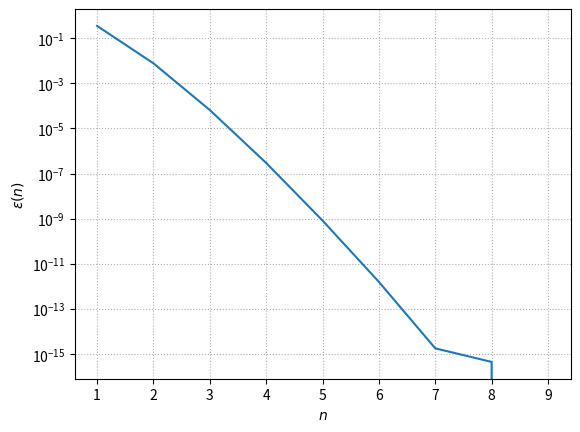

Here is the Python script that generated this plot:
# ---------------------------------------------------------------- #

import numpy as np
import matplotlib.pyplot as plt
from scipy.integrate import quad
from fractions import Fraction

# ---------------------------------------------------------------- #

beta = lambda n: n / np.sqrt(4 * n**2 - 1)
b = lambda n: np.array([beta(i) for i in range(1, n)])
T = lambda n: np.diag(b(n), 1) + np.diag(b(n), -1)
L = lambda nodes, i, x: np.prod(
    [(x - nodes[j]) / (nodes[i] - nodes[j]) for j in range(len(nodes)) if nodes[i] != nodes[j]]
)

def weights_nodes(a, b, n):

    nodes, vectors = np.linalg.eig(T(n))
    weights = [quad(lambda x: L(nodes, i, x), a, b)[0] for i in range(n)]
    vectors = np.transpose(vectors)
    weights2 = [2*(v[0]/np.linalg.norm(v))**2 for v in vectors]
    return np.array(list(zip(weights, nodes)))

gaussian_quadrature = lambda a, b, n, f: sum([weight * f(node) for weight, node in weights_nodes(a, b, n)])
print(weights_nodes(-1,1,3))
# ---------------------------------------------------------------- #

def test_1(p_max, n):

    for p in range(p_max+1):

        result_decimal  = gaussian_quadrature(0, 1, n, lambda x: x**p)
        result_fraction = str(Fraction(result_decimal).limit_denominator(1000))

        print(result_decimal)
        print(result_fraction)
        print()

# test_1(30, 10)

# ---------------------------------------------------------------- #

def test_polynomial(p_array, n_max):

    a = -1
    b = 1

    for p in p_array:

        approximates = [gaussian_quadrature(a, b, n, lambda x: x**p) for n in range(n_max)]
        exact = b ** (p+1) / (p+1) - a ** (p+1) / (p+1)
        errors = [abs(approximate - exact) for approximate in approximates]

        plt.plot(range(n_max), errors, label = f'$x^{{{p}}}$')

    plt.legend()
    plt.xlabel('$n$')
    plt.ylabel('$\epsilon(n)$')
    plt.grid(linestyle = ':')

    plt.show()

# test_polynomial([1, 2, 4, 8, 16], 10)

# ---------------------------------------------------------------- #


def test(f, n_max, exact):
    a = -1
    b = 1

    approximates = [gaussian_quadrature(a, b, n, f) for n in range(1,n_max)]
    errors = [abs(approximate - exact) for approximate in approximates]
    print(errors)
    plt.semilogy(range(1,n_max), errors)
    plt.xlabel('$n$')
    plt.ylabel('$\epsilon(n)$')
    plt.grid(linestyle = ':')

    plt.show()

f = lambda x: np.exp(x)
exact = np.exp(1) - np.exp(-1)

test(f,10,exact)
